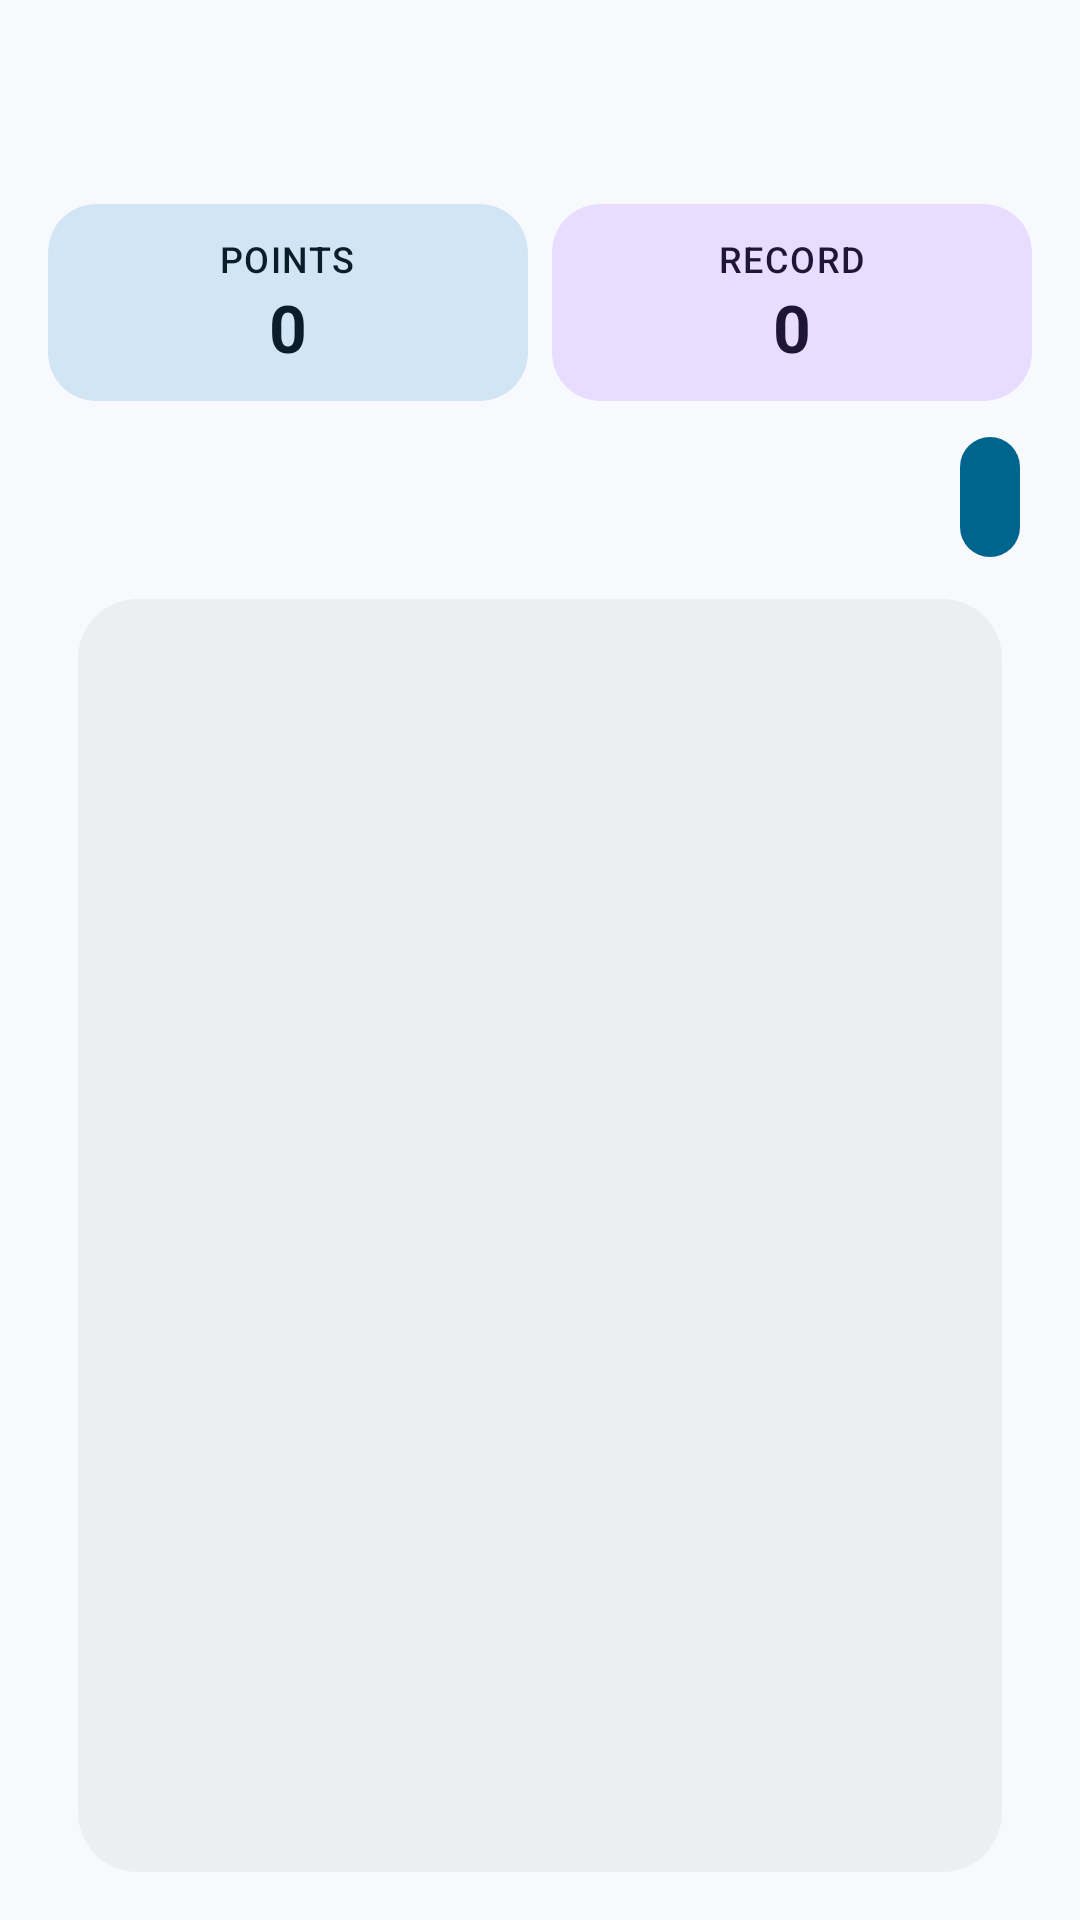

Reconstruct the res/layout file that produces this screen, plus the resources it refers to.
<!-- AndroidManifest.xml: application theme Theme.YiPuzzles -->
<!-- res/layout/activity_game.xml -->
<?xml version="1.0" encoding="utf-8"?>
<androidx.coordinatorlayout.widget.CoordinatorLayout xmlns:android="http://schemas.android.com/apk/res/android"
    xmlns:app="http://schemas.android.com/apk/res-auto"
    xmlns:tools="http://schemas.android.com/tools"
    android:layout_width="match_parent"
    android:layout_height="match_parent"
    android:fitsSystemWindows="true"
    android:background="?android:colorBackground"
        app:statusBarBackground="@null"
    tools:context="org.lyi.puzzles.activities.GameActivity">

    <include layout="@layout/toolbar" />

    <LinearLayout
        android:id="@+id/main_content"
        android:layout_width="match_parent"
        android:layout_height="match_parent"
        android:orientation="vertical"
        android:paddingStart="16dp"
        android:paddingEnd="16dp"
        android:paddingBottom="6dp"
        app:layout_behavior="@string/appbar_scrolling_view_behavior">

        
        <LinearLayout
            android:layout_width="match_parent"
            android:layout_height="wrap_content"
            android:layout_marginTop="4dp"
            android:gravity="center_vertical"
            android:orientation="horizontal">

            <com.google.android.material.card.MaterialCardView
                style="@style/Widget.YiPuzzles.ScoreCard"
                android:layout_width="0dp"
                android:layout_height="wrap_content"
                android:layout_weight="1"
                app:contentPaddingBottom="10dp"
                app:contentPaddingLeft="16dp"
                app:contentPaddingRight="16dp"
                app:contentPaddingTop="10dp">

                <LinearLayout
                    android:layout_width="match_parent"
                    android:layout_height="wrap_content"
                    android:gravity="center_horizontal"
                    android:orientation="vertical">

                    <TextView
                        android:layout_width="wrap_content"
                        android:layout_height="wrap_content"
                        android:text="@string/Points_Button"
                        android:textAppearance="@style/TextAppearance.YiPuzzles.ScoreLabel" />

                    <TextView
                        android:id="@+id/points"
                        style="@style/Widget.YiPuzzles.ScoreValue"
                        android:layout_width="match_parent"
                        android:layout_height="wrap_content"
                        android:text="0"
                        android:textAppearance="@style/TextAppearance.YiPuzzles.ScoreValue" />
                </LinearLayout>
            </com.google.android.material.card.MaterialCardView>

            <com.google.android.material.card.MaterialCardView
                style="@style/Widget.YiPuzzles.ScoreCard"
                android:layout_width="0dp"
                android:layout_height="wrap_content"
                android:layout_marginStart="8dp"
                android:layout_weight="1"
                app:cardBackgroundColor="?attr/colorTertiaryContainer"
                app:contentPaddingBottom="10dp"
                app:contentPaddingLeft="16dp"
                app:contentPaddingRight="16dp"
                app:contentPaddingTop="10dp">

                <LinearLayout
                    android:layout_width="match_parent"
                    android:layout_height="wrap_content"
                    android:gravity="center_horizontal"
                    android:orientation="vertical">

                    <TextView
                        android:layout_width="wrap_content"
                        android:layout_height="wrap_content"
                        android:text="@string/Record_Button"
                        android:textAppearance="@style/TextAppearance.YiPuzzles.ScoreLabel"
                        android:textColor="?attr/colorOnTertiaryContainer" />

                    <TextView
                        android:id="@+id/record"
                        style="@style/Widget.YiPuzzles.ScoreValue"
                        android:layout_width="match_parent"
                        android:layout_height="wrap_content"
                        android:text="0"
                        android:textAppearance="@style/TextAppearance.YiPuzzles.ScoreValue"
                        android:textColor="?attr/colorOnTertiaryContainer" />
                </LinearLayout>
            </com.google.android.material.card.MaterialCardView>

        </LinearLayout>

        <LinearLayout
            android:layout_width="match_parent"
            android:layout_height="wrap_content"
            android:layout_marginTop="8dp"
            android:gravity="end"
            android:orientation="horizontal">

            <com.google.android.material.button.MaterialButton
                android:id="@+id/undoButton"
                style="?attr/materialIconButtonFilledTonalStyle"
                android:layout_width="wrap_content"
                android:layout_height="wrap_content"
                android:layout_marginStart="8dp"
                android:contentDescription="@string/undo"
                android:visibility="invisible"
                app:icon="@drawable/ic_undo" />

            <com.google.android.material.button.MaterialButton
                android:id="@+id/restartButton"
                style="?attr/materialIconButtonFilledStyle"
                android:layout_width="wrap_content"
                android:layout_height="wrap_content"
                android:contentDescription="@string/restart"
                app:icon="@drawable/ic_restart" />

        </LinearLayout>

        
        <RelativeLayout
            android:id="@+id/touch_field"
            android:layout_width="match_parent"
            android:layout_height="match_parent">

            <RelativeLayout
                android:id="@+id/number_field_background"
                android:layout_width="match_parent"
                android:layout_height="match_parent"
                android:layout_alignParentTop="true"
                android:layout_centerHorizontal="true"
                android:layout_margin="10dp"
                android:background="@drawable/board_background" />

            <RelativeLayout
                android:id="@+id/number_field"
                android:layout_width="match_parent"
                android:layout_height="match_parent"
                android:layout_alignParentTop="true"
                android:layout_centerHorizontal="true"
                android:layout_margin="10dp" />

        </RelativeLayout>

    </LinearLayout>

</androidx.coordinatorlayout.widget.CoordinatorLayout>
<!-- res/layout/toolbar.xml (included above) -->
<?xml version="1.0" encoding="utf-8"?>
<com.google.android.material.appbar.AppBarLayout xmlns:android="http://schemas.android.com/apk/res/android"
    xmlns:app="http://schemas.android.com/apk/res-auto"
    android:layout_width="match_parent"
    android:layout_height="wrap_content"
    android:fitsSystemWindows="true"
    android:background="?android:colorBackground"
    app:liftOnScroll="true">

    <com.google.android.material.appbar.MaterialToolbar
        android:id="@+id/toolbar"
        android:layout_width="match_parent"
        android:layout_height="?attr/actionBarSize" />

</com.google.android.material.appbar.AppBarLayout>
<!-- resources referenced by this layout -->
<resources>
  <!-- drawable board_background (drawable) -->
  <?xml version="1.0" encoding="utf-8"?>
  <shape xmlns:android="http://schemas.android.com/apk/res/android">
      <corners android:radius="20dp" />
      <solid android:color="?attr/colorSurfaceContainer" />
  </shape>
  <string name="Points_Button">Points</string>
  <string name="Record_Button">Record</string>
  <string name="restart">Restart</string>
  <string name="undo">Undo</string>
  <style name="TextAppearance.YiPuzzles.ScoreLabel" parent="TextAppearance.Material3.LabelMedium">
          <item name="android:textColor">?attr/colorOnSecondaryContainer</item>
          <item name="android:textAllCaps">true</item>
      </style>
  <style name="TextAppearance.YiPuzzles.ScoreValue" parent="TextAppearance.Material3.TitleLarge">
          <item name="android:textColor">?attr/colorOnSecondaryContainer</item>
          <item name="android:textStyle">bold</item>
      </style>
  <style name="Widget.YiPuzzles.ScoreCard" parent="Widget.Material3.CardView.Filled">
          <item name="cardBackgroundColor">?attr/colorSecondaryContainer</item>
          <item name="shapeAppearance">@style/ShapeAppearance.Material3.Corner.Large</item>
      </style>
  <style name="Theme.YiPuzzles" parent="Base.Theme.YiPuzzles" />
  <color name="md_theme_light_primary">#00658E</color>
  <color name="md_theme_light_onPrimary">#FFFFFF</color>
  <color name="md_theme_light_primaryContainer">#C7E7FF</color>
  <color name="md_theme_light_onPrimaryContainer">#001E2E</color>
  <color name="md_theme_light_secondary">#4F616E</color>
  <color name="md_theme_light_onSecondary">#FFFFFF</color>
  <color name="md_theme_light_secondaryContainer">#D2E5F5</color>
  <color name="md_theme_light_onSecondaryContainer">#0B1D29</color>
  <color name="md_theme_light_tertiary">#63597C</color>
  <color name="md_theme_light_onTertiary">#FFFFFF</color>
  <color name="md_theme_light_tertiaryContainer">#E9DDFF</color>
  <color name="md_theme_light_onTertiaryContainer">#1F1635</color>
  <color name="md_theme_light_error">#BA1A1A</color>
  <color name="md_theme_light_onError">#FFFFFF</color>
  <color name="md_theme_light_errorContainer">#FFDAD6</color>
  <color name="md_theme_light_onErrorContainer">#410002</color>
  <color name="md_theme_light_background">#F7F9FC</color>
  <color name="md_theme_light_onBackground">#191C1E</color>
  <color name="md_theme_light_surface">#F7F9FC</color>
  <color name="md_theme_light_onSurface">#191C1E</color>
  <color name="md_theme_light_surfaceVariant">#DDE3EA</color>
  <color name="md_theme_light_onSurfaceVariant">#41484D</color>
  <color name="md_theme_light_outline">#71787E</color>
  <color name="md_theme_light_outlineVariant">#C1C7CE</color>
  <color name="md_theme_light_inverseSurface">#2E3133</color>
  <color name="md_theme_light_inverseOnSurface">#EFF1F3</color>
  <color name="md_theme_light_inversePrimary">#85CFFF</color>
  <color name="md_theme_light_surfaceDim">#D8DADD</color>
  <color name="md_theme_light_surfaceBright">#F7F9FC</color>
  <color name="md_theme_light_surfaceContainerLowest">#FFFFFF</color>
  <color name="md_theme_light_surfaceContainerLow">#F2F4F7</color>
  <color name="md_theme_light_surfaceContainer">#ECEEF1</color>
  <color name="md_theme_light_surfaceContainerHigh">#E6E8EB</color>
  <color name="md_theme_light_surfaceContainerHighest">#E0E3E5</color>
  <style name="Widget.YiPuzzles.Toolbar" parent="Widget.Material3.Toolbar.OnSurface">
          <item name="titleCentered">false</item>
      </style>
  <style name="ThemeOverlay.YiPuzzles.MaterialAlertDialog" parent="ThemeOverlay.Material3.MaterialAlertDialog">
          <item name="shapeAppearanceOverlay">@style/ShapeAppearance.Material3.Corner.ExtraLarge</item>
      </style>
</resources>
